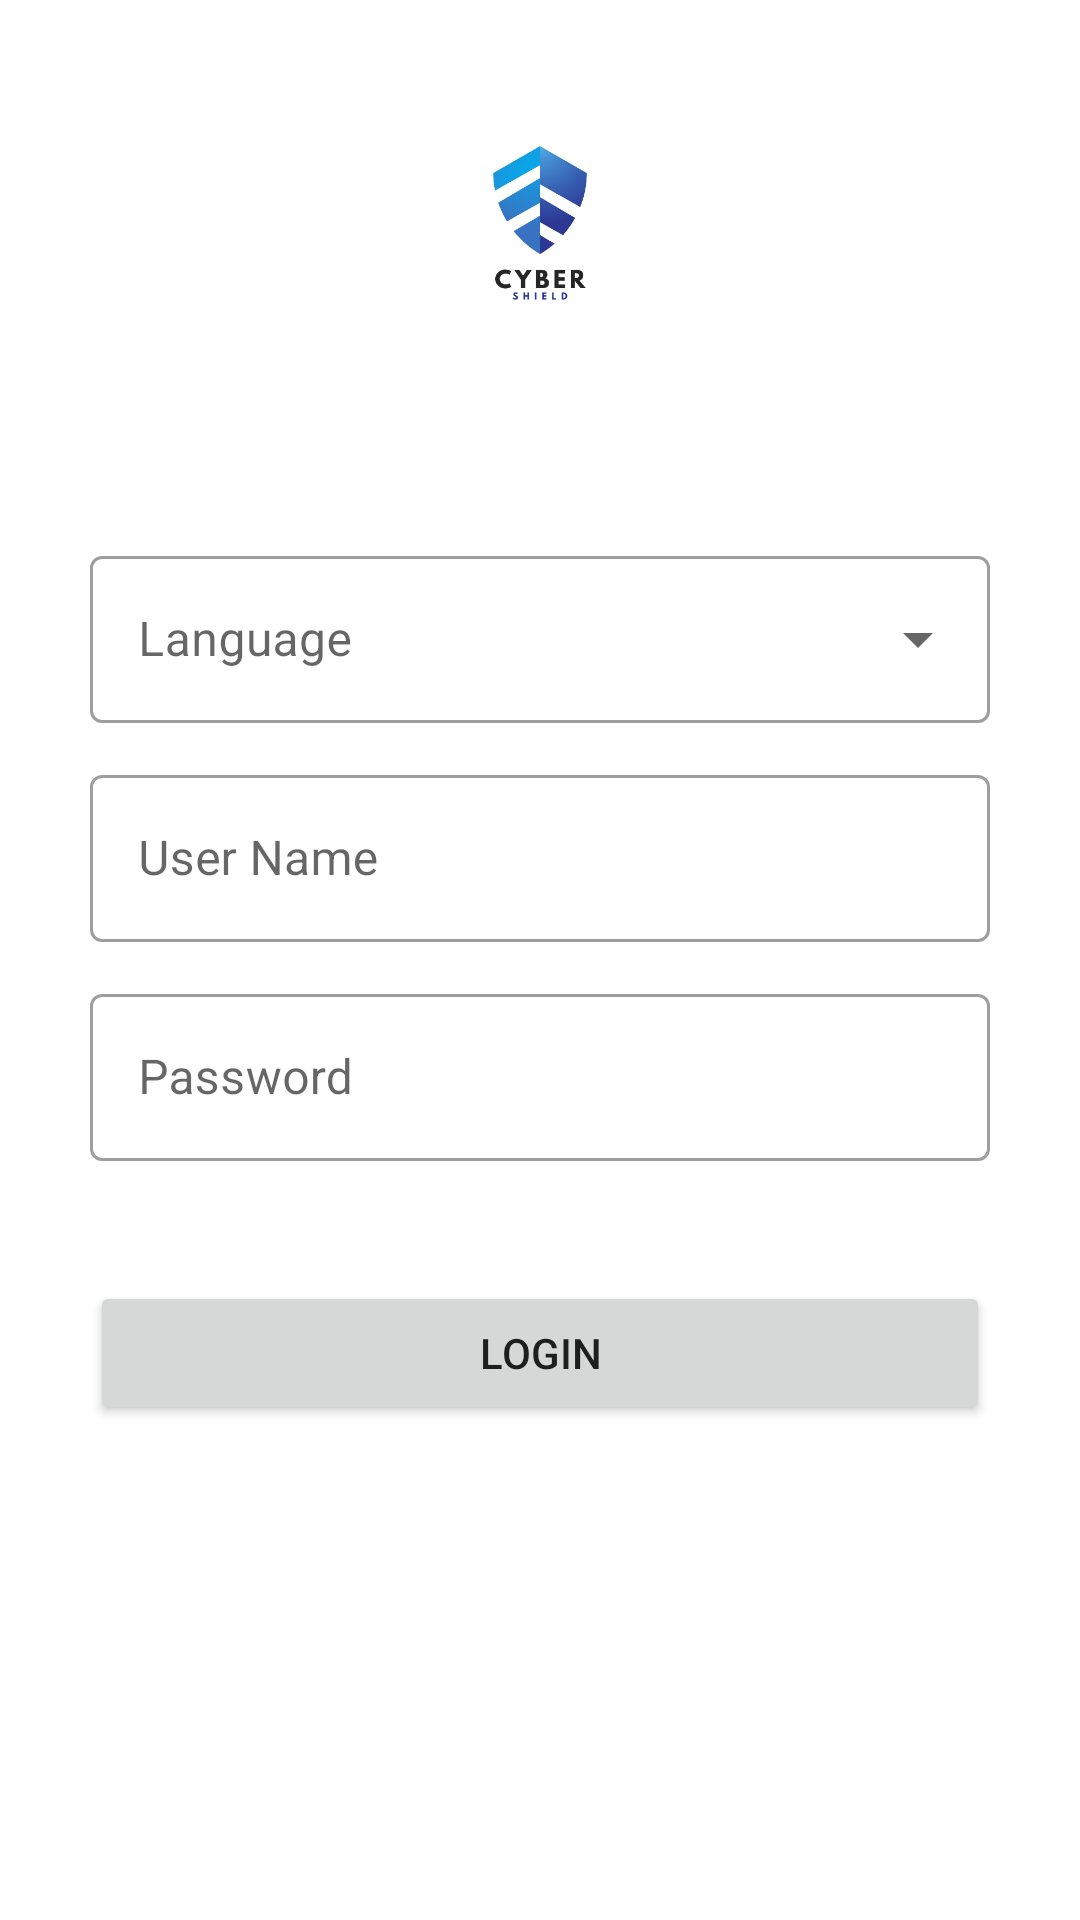

The Android layout XML behind this screen, and the referenced resources:
<!-- AndroidManifest.xml: application theme Theme.CyberShieldAdmin -->
<!-- res/layout/activity_admin_login.xml -->
<?xml version="1.0" encoding="utf-8"?>
<ScrollView
    xmlns:android="http://schemas.android.com/apk/res/android"
    android:layout_width="fill_parent"
    android:layout_height="fill_parent"
    >
    <LinearLayout
        xmlns:android="http://schemas.android.com/apk/res/android"
        xmlns:tools="http://schemas.android.com/tools"
        android:layout_width="match_parent"
        android:layout_height="match_parent"
        android:orientation="vertical"
        tools:context=".AdminLogin">



        <ImageView
            android:layout_width="90dp"
            android:layout_height="90dp"
            android:layout_gravity="center"
            android:gravity="center"
            android:layout_marginTop="30dp"
            android:layout_marginBottom="30dp"
            android:layout_centerInParent="true"
            android:scaleType="centerCrop"
            android:src="@drawable/cybershield"
            />

        <com.google.android.material.textfield.TextInputLayout
            android:layout_width="match_parent"
            android:layout_height="wrap_content"
            android:layout_marginTop="30dp"
            android:layout_marginBottom="0dp"
            android:layout_marginLeft="30dp"
            android:layout_marginRight="30dp"
            android:hint="@string/lang"
            style="@style/Widget.MaterialComponents.TextInputLayout.OutlinedBox.ExposedDropdownMenu"
            >
            <AutoCompleteTextView
                android:id="@+id/langu"
                android:layout_width="match_parent"
                android:layout_height="wrap_content"
                android:inputType="none"/>
        </com.google.android.material.textfield.TextInputLayout>







        <com.google.android.material.textfield.TextInputLayout
            android:id="@+id/searchCountriesInputyout"
            style="@style/Widget.MaterialComponents.TextInputLayout.OutlinedBox"
            android:layout_width="match_parent"
            android:layout_height="wrap_content"
            android:layout_marginTop="12dp"
            android:layout_marginBottom="0dp"
            android:layout_marginLeft="30dp"
            android:layout_marginRight="30dp">

            <com.google.android.material.textfield.TextInputEditText
                android:id="@+id/username"
                android:layout_width="match_parent"
                android:layout_height="wrap_content"
                android:inputType="textCapSentences"
                android:hint="@string/username" />

        </com.google.android.material.textfield.TextInputLayout>

        <com.google.android.material.textfield.TextInputLayout
            android:id="@+id/searchCountriesInputLayout"
            style="@style/Widget.MaterialComponents.TextInputLayout.OutlinedBox"
            android:layout_width="match_parent"
            android:layout_height="wrap_content"
            android:layout_marginTop="12dp"
            android:layout_marginBottom="0dp"
            android:layout_marginLeft="30dp"
            android:layout_marginRight="30dp">

            <com.google.android.material.textfield.TextInputEditText
                android:id="@+id/password"
                android:layout_width="match_parent"
                android:layout_height="wrap_content"
                android:inputType=
                    "textCapSentences"
                android:hint="@string/password" />

        </com.google.android.material.textfield.TextInputLayout>


        <FrameLayout
            android:layout_width="match_parent"
            android:layout_height="wrap_content"
            >
            <Button
                android:id="@+id/login"
                android:layout_width="match_parent"
                android:layout_height="wrap_content"
                android:layout_marginTop="40dp"
                android:layout_marginLeft="30dp"
                android:layout_marginRight="30dp"
                android:layout_marginBottom="30dp"
                android:layout_centerInParent="true"
                android:textColor="#1E1E1E"
                android:text="@string/login"/>
            <ProgressBar
                android:id="@+id/progressbar"
                android:layout_width="40dp"
                android:layout_height="40dp"
                android:layout_gravity="center"
                android:visibility="gone"
                />

        </FrameLayout>



    </LinearLayout>
</ScrollView>
<!-- resources referenced by this layout -->
<resources>
  <!-- drawable cybershield: png bitmap (drawable, 28356 bytes) -->
  <string name="lang">Language</string>
  <string name="login">Login</string>
  <string name="password">Password</string>
  <string name="username">User Name</string>
  <style name="Theme.CyberShieldAdmin" parent="Theme.MaterialComponents.DayNight.DarkActionBar">
          
          <item name="colorPrimary">@color/purple_500</item>
          <item name="colorPrimaryVariant">@color/purple_700</item>
          <item name="colorOnPrimary">@color/white</item>
          
          <item name="colorSecondary">@color/teal_200</item>
          <item name="colorSecondaryVariant">@color/teal_700</item>
          <item name="colorOnSecondary">@color/black</item>
          
          <item name="android:statusBarColor" tools:targetApi="l">?attr/colorPrimaryVariant</item>
          
      </style>
  <color name="purple_500">#FF000000</color>
  <color name="purple_700">#070707</color>
  <color name="white">#FFFFFFFF</color>
  <color name="teal_200">#FF03DAC5</color>
  <color name="teal_700">#FF018786</color>
  <color name="black">#FF000000</color>
</resources>
